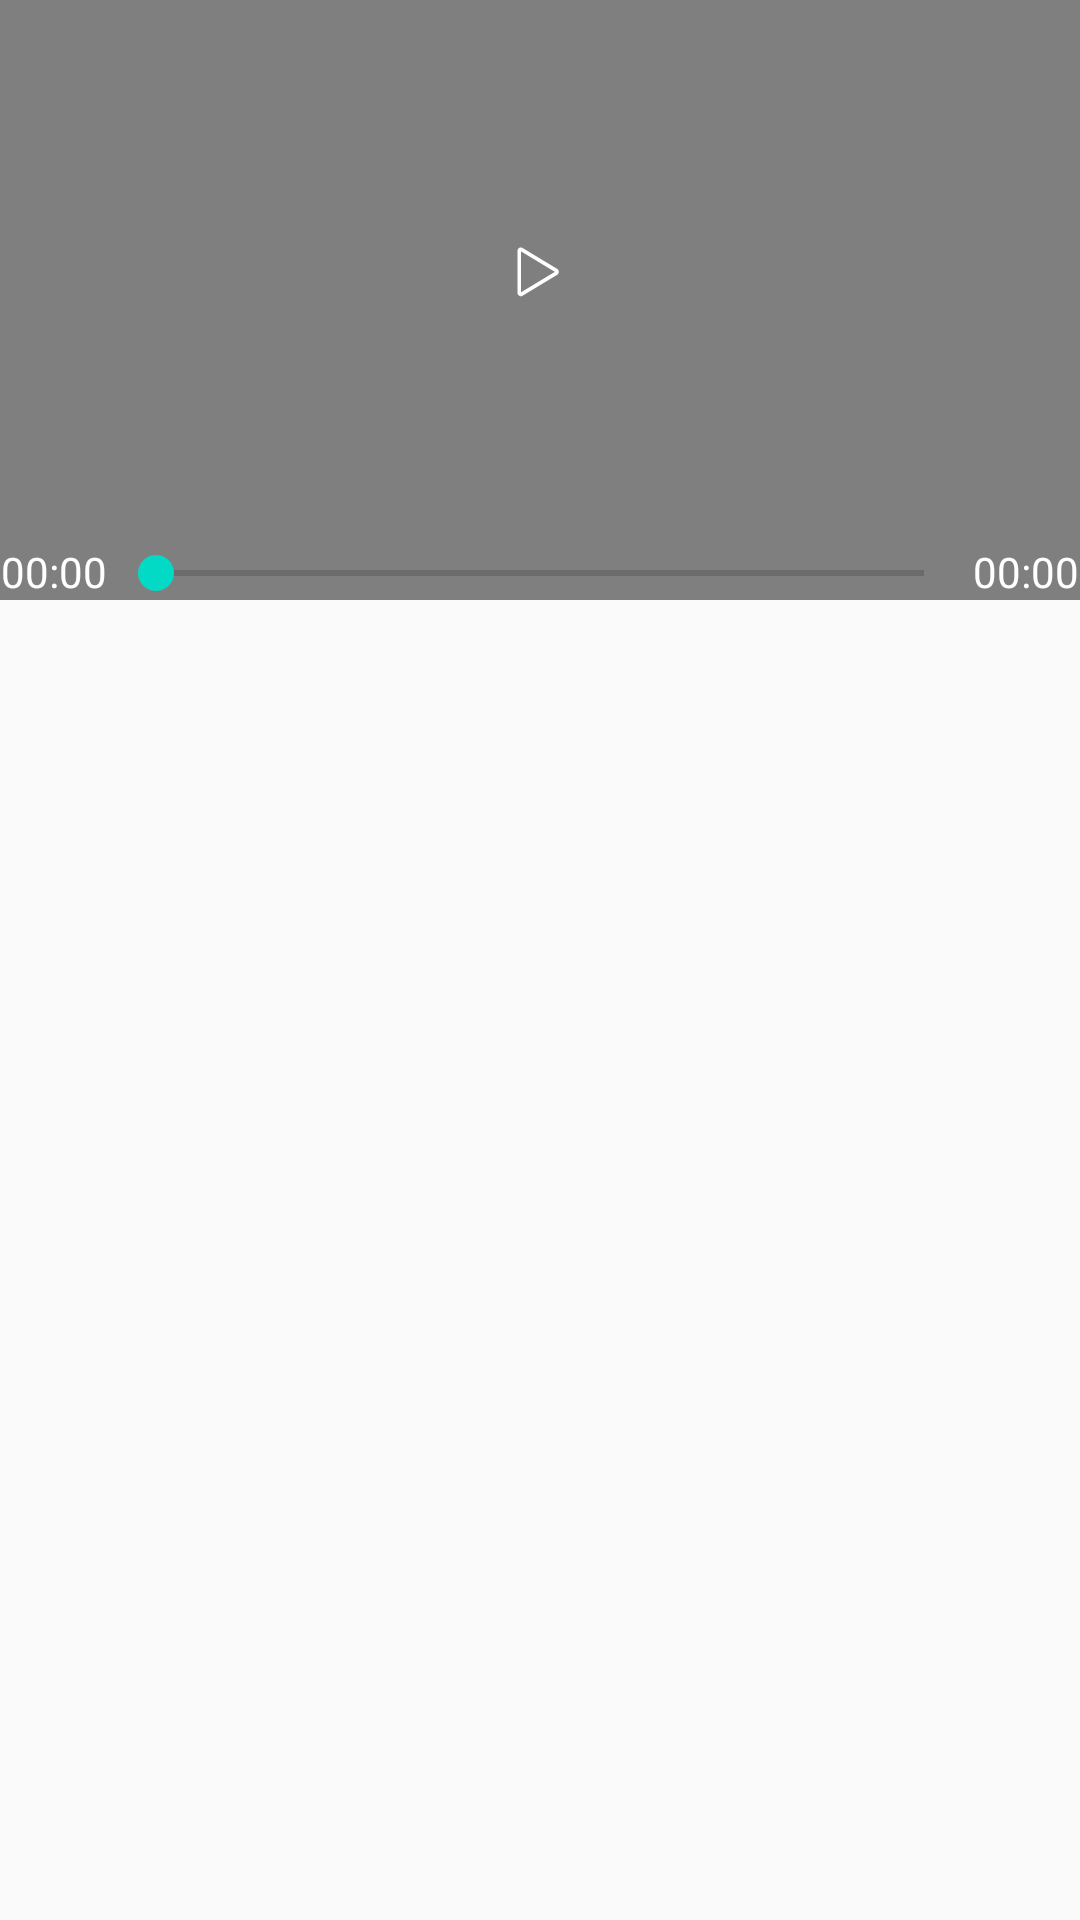

Write the Android layout XML for this screen, with the resource values it uses.
<!-- AndroidManifest.xml: application theme AppTheme -->
<!-- res/layout/video_item.xml -->
<?xml version="1.0" encoding="utf-8"?>
<androidx.constraintlayout.widget.ConstraintLayout xmlns:android="http://schemas.android.com/apk/res/android"
    xmlns:app="http://schemas.android.com/apk/res-auto"
    xmlns:tools="http://schemas.android.com/tools"
    android:layout_width="match_parent"
    android:layout_height="wrap_content">

    <VideoView
        android:id="@+id/videoView"
        android:layout_width="0dp"
        android:layout_height="200dp"
        app:layout_constraintEnd_toEndOf="parent"
        app:layout_constraintHorizontal_bias="1.0"
        app:layout_constraintStart_toStartOf="parent"
        app:layout_constraintTop_toTopOf="parent" />

    <androidx.constraintlayout.widget.Guideline
        android:id="@+id/guideline4"
        android:layout_width="wrap_content"
        android:layout_height="wrap_content"
        android:orientation="vertical"
        app:layout_constraintGuide_percent="0.1" />

    <androidx.constraintlayout.widget.Guideline
        android:id="@+id/guideline5"
        android:layout_width="wrap_content"
        android:layout_height="wrap_content"
        android:orientation="vertical"
        app:layout_constraintGuide_percent="0.9" />

    <androidx.constraintlayout.widget.Guideline
        android:id="@+id/guideline6"
        android:layout_width="wrap_content"
        android:layout_height="wrap_content"
        android:orientation="vertical"
        app:layout_constraintGuide_percent="1.0" />

    <SeekBar
        android:id="@+id/seekBar"
        android:layout_width="0dp"
        android:layout_height="wrap_content"
        app:layout_constraintBottom_toBottomOf="@+id/videoView"
        app:layout_constraintEnd_toStartOf="@+id/guideline5"
        app:layout_constraintHorizontal_bias="0.522"
        app:layout_constraintStart_toStartOf="@+id/guideline4" />

    <TextView
        android:id="@+id/currentTime"
        android:layout_width="wrap_content"
        android:layout_height="wrap_content"
        android:text="@string/_00_00"
        android:textColor="#FFFFFF"
        app:layout_constraintBottom_toBottomOf="@+id/videoView"
        app:layout_constraintEnd_toStartOf="@+id/guideline4"
        app:layout_constraintStart_toStartOf="parent" />

    <TextView
        android:id="@+id/totalTime"
        android:layout_width="wrap_content"
        android:layout_height="wrap_content"
        android:text="@string/_00_00"
        android:textColor="#FFFFFF"
        app:layout_constraintBottom_toBottomOf="@+id/videoView"
        app:layout_constraintEnd_toStartOf="@+id/guideline6"
        app:layout_constraintStart_toStartOf="@+id/guideline5" />

    <ImageView
        android:id="@+id/playOrStop"
        android:layout_width="wrap_content"
        android:layout_height="wrap_content"
        android:layout_marginTop="80dp"
        android:src="@drawable/ic_play"
        app:layout_constraintEnd_toEndOf="parent"
        app:layout_constraintStart_toStartOf="parent"
        app:layout_constraintTop_toTopOf="@+id/videoView" />

    <TextView
        android:id="@+id/videoTitle"
        android:layout_width="0dp"
        android:layout_height="30dp"
        android:text=""
        tools:text="TextView"
        app:layout_constraintEnd_toStartOf="@+id/guideline6"
        app:layout_constraintStart_toStartOf="parent"
        app:layout_constraintTop_toBottomOf="@+id/videoView" />

</androidx.constraintlayout.widget.ConstraintLayout>
<!-- resources referenced by this layout -->
<resources>
  <!-- drawable ic_play (drawable) -->
  <vector android:height="20dp" android:viewportHeight="1024"
      android:viewportWidth="1024" android:width="20dp" xmlns:android="http://schemas.android.com/apk/res/android">
      <path android:fillColor="#FFFFFF" android:pathData="M803.84,492.03 L213.06,135.04C195.39,124.29 174.21,124.29 156.35,134.98 138.62,145.73 128,164.93 128,186.37l0,714.18c0,21.44 10.62,40.7 28.35,51.39C165.25,957.31 174.98,960 184.7,960c9.73,0 19.52,-2.69 28.35,-8.06l590.72,-356.99c17.73,-10.75 28.29,-30.02 28.29,-51.46C832.13,521.98 821.57,502.72 803.84,492.03zM189.57,891.71 L187.14,193.79l578.62,349.7L189.57,891.71z"/>
  </vector>
  <string name="_00_00">00:00</string>
  <style name="AppTheme" parent="Theme.AppCompat.Light.DarkActionBar">
          
          <item name="colorPrimary">#E32416</item>
          <item name="colorPrimaryDark">#000000</item>
          <item name="colorAccent">@color/colorAccent</item>
          <item name="actionBarSize">40dp</item>
      </style>
  <!-- not gathered from this repository: default colours our renderer supplied (Android Studio template values) -->
  <color name="colorAccent">#FF03DAC5</color>
</resources>
